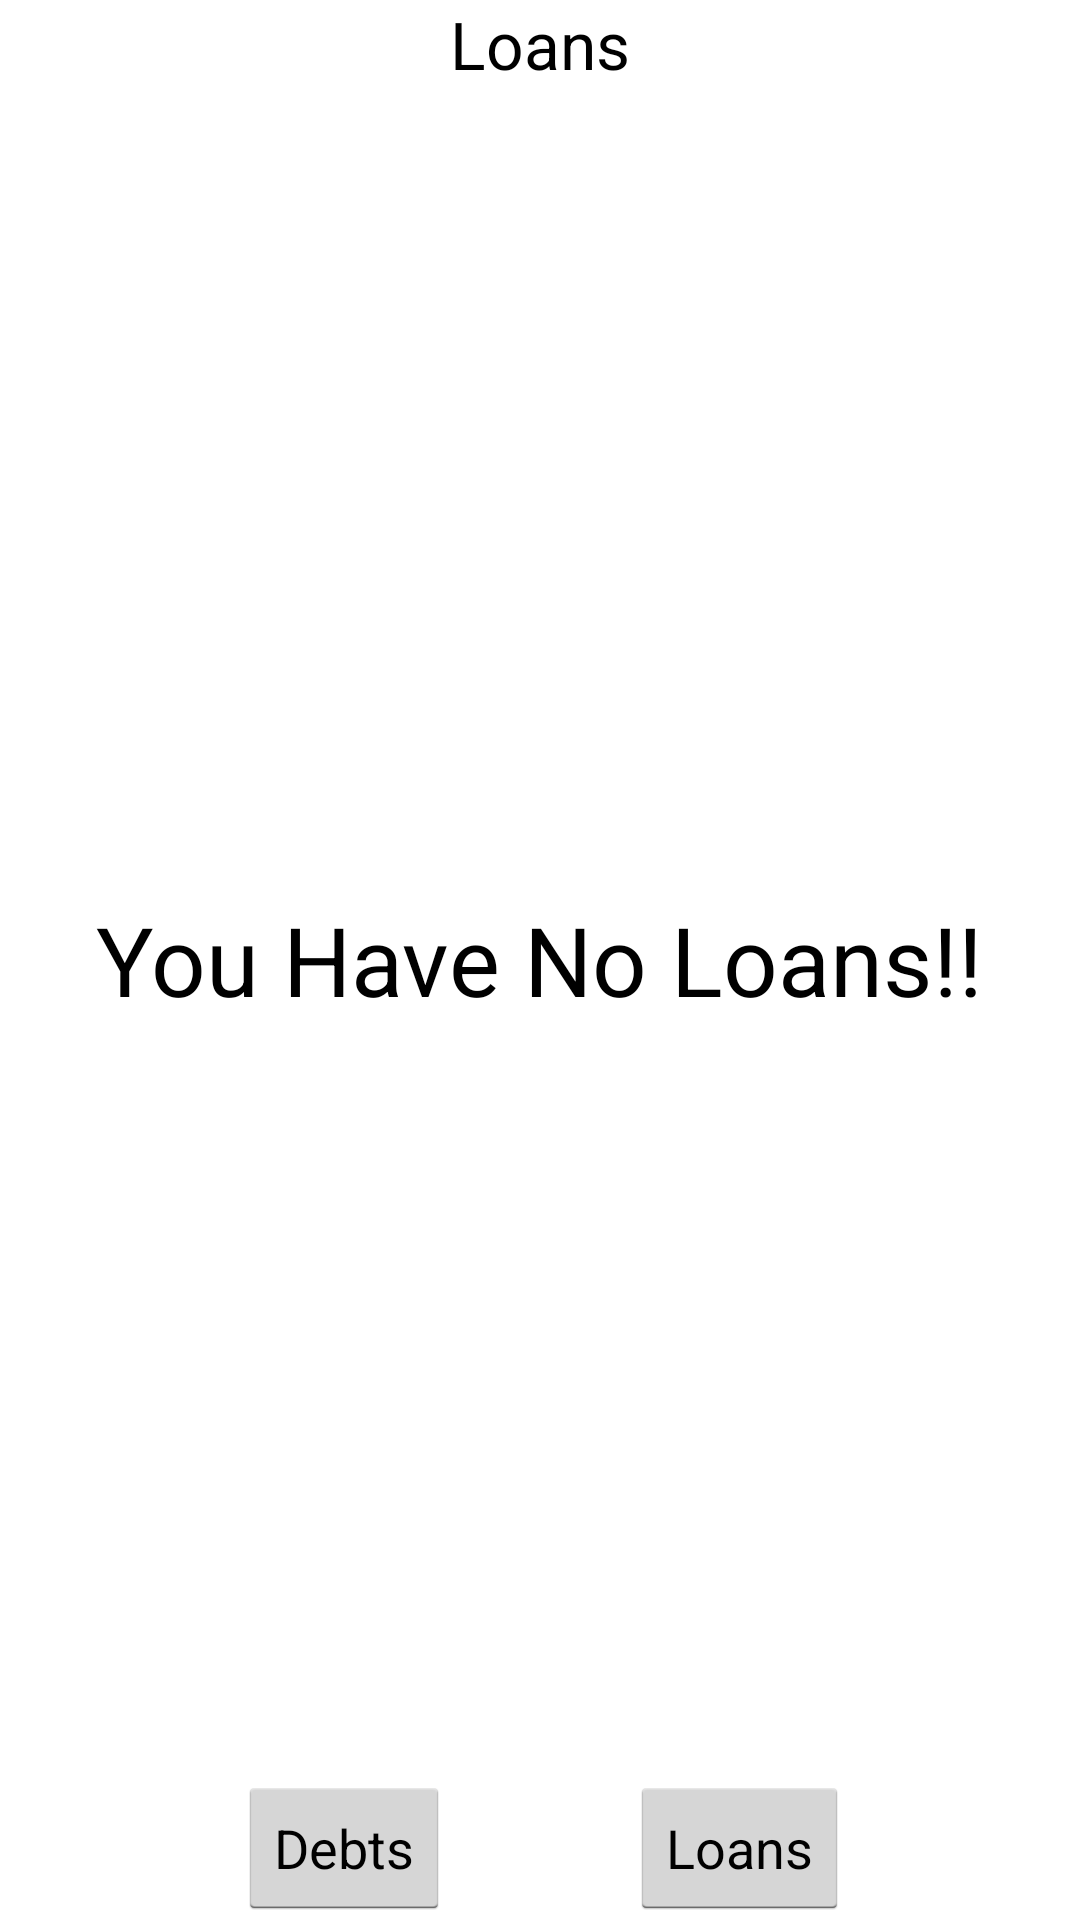

Here is an Android app screen rendered from its layout file. Give the layout XML and the strings, colors and styles it references.
<!-- AndroidManifest.xml: application theme AppTheme -->
<!-- res/layout/activity_loans_page.xml -->
<RelativeLayout xmlns:android="http://schemas.android.com/apk/res/android"
    xmlns:tools="http://schemas.android.com/tools"
    android:layout_width="match_parent"
    android:layout_height="match_parent"
    android:paddingLeft="@dimen/activity_horizontal_margin"
    android:paddingRight="@dimen/activity_horizontal_margin"
    android:paddingTop="@dimen/activity_vertical_margin"
    android:paddingBottom="@dimen/activity_vertical_margin"
    tools:context=".MyActivity">

    <TextView
        android:layout_width="wrap_content"
        android:layout_height="wrap_content"
        android:textAppearance="?android:attr/textAppearanceLarge"
        android:text="Loans"
        android:id="@+id/LoansTitle"
        android:layout_alignParentTop="true"
        android:layout_centerHorizontal="true" />

    <Button
        android:layout_width="wrap_content"
        android:layout_height="wrap_content"
        android:text="Debts"
        android:id="@+id/LoansPageDebtsButton"
        android:layout_alignParentBottom="true"
        android:layout_toLeftOf="@+id/LoansTitle"
        android:onClick="DebtsPage"/>

    <Button
        android:layout_width="wrap_content"
        android:layout_height="wrap_content"
        android:text="Loans"
        android:id="@+id/LoansPageLoansButton"
        android:layout_alignParentBottom="true"
        android:layout_toRightOf="@+id/LoansTitle"
        android:onClick="LoansPage"/>

    <ListView
        android:layout_width="wrap_content"
        android:layout_height="wrap_content"
        android:id="@+id/LoansListView"
        android:layout_below="@+id/LoansTitle"
        android:layout_centerHorizontal="true"
        android:layout_above="@+id/LoansPageDebtsButton" />

    <TextView
        android:layout_width="wrap_content"
        android:layout_height="wrap_content"
        android:textAppearance="?android:attr/textAppearanceLarge"
        android:text="You Have No Loans!!"
        android:textSize="32sp"
        android:id="@+id/NoLoansTextView"
        android:layout_centerVertical="true"
        android:layout_centerHorizontal="true" />

</RelativeLayout>
<!-- resources referenced by this layout -->
<resources>
  <style name="AppTheme" parent="android:Theme.Holo.Light.DarkActionBar">
  
          
          <item name="android:actionBarStyle">@style/MyActionBar</item>
      </style>
  <style name="MyActionBar" parent="@android:style/Widget.Holo.Light.ActionBar">
          <item name="android:background">#23A65F</item>
      </style>
</resources>
